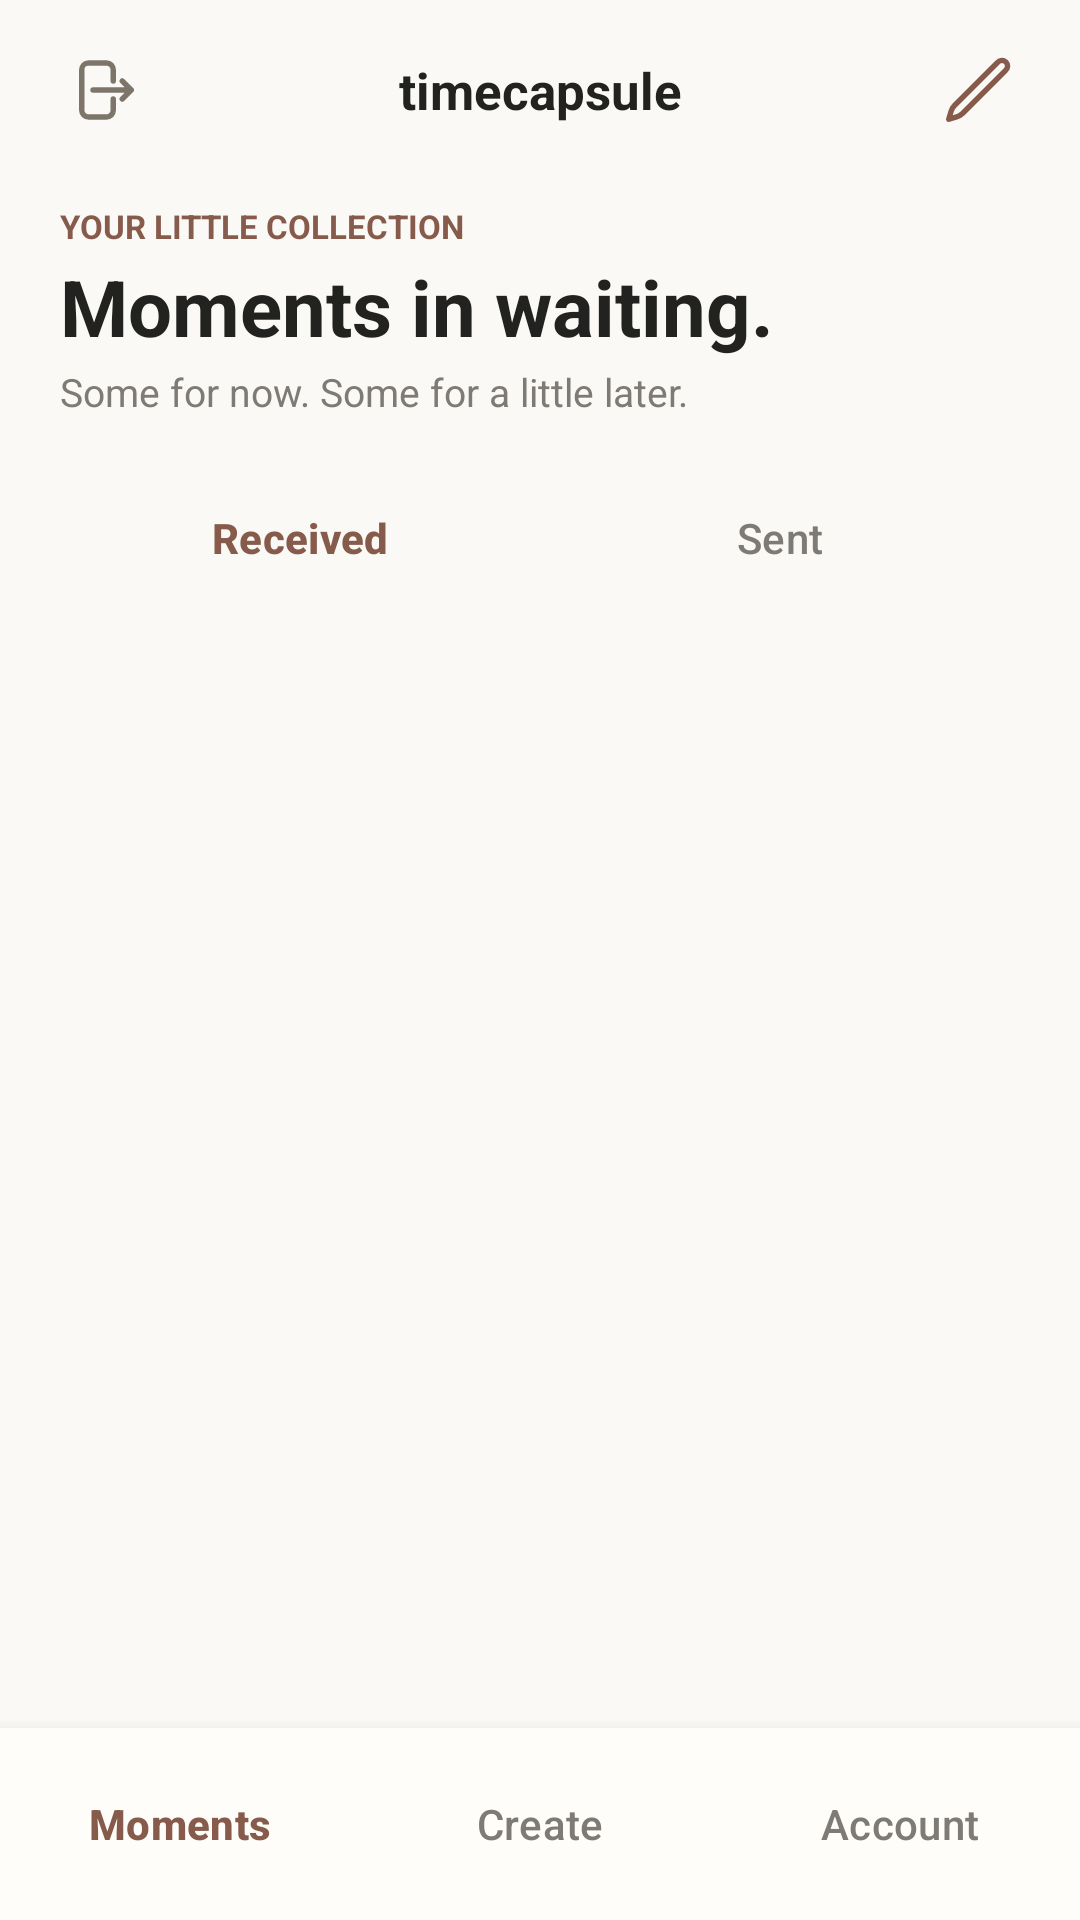

Layout XML and referenced resources for this Android screen:
<!-- AndroidManifest.xml: application theme Theme.TimeCapsule -->
<!-- res/layout/fragment_s03_capsule_list.xml -->
<?xml version="1.0" encoding="utf-8"?>
<LinearLayout xmlns:android="http://schemas.android.com/apk/res/android"
    android:id="@+id/s03RootView"
    android:layout_width="match_parent"
    android:layout_height="match_parent"
    android:background="@color/capsule_bg"
    android:orientation="vertical">

    
    <LinearLayout
        android:layout_width="match_parent"
        android:layout_height="wrap_content"
        android:gravity="center_vertical"
        android:orientation="horizontal"
        android:paddingHorizontal="16dp"
        android:paddingTop="12dp"
        android:paddingBottom="8dp">

        <ImageButton
            android:id="@+id/btnHeaderAccount"
            android:layout_width="36dp"
            android:layout_height="36dp"
            android:background="?selectableItemBackgroundBorderless"
            android:contentDescription="@string/nav_account"
            android:src="@drawable/ic_logout" />

        <TextView
            android:layout_width="0dp"
            android:layout_height="wrap_content"
            android:layout_weight="1"
            android:gravity="center"
            android:text="@string/s01_brand"
            android:textColor="@color/capsule_text_dark"
            android:textSize="17sp"
            android:textStyle="bold" />

        <ImageButton
            android:id="@+id/btnHeaderRefresh"
            android:layout_width="36dp"
            android:layout_height="36dp"
            android:background="?selectableItemBackgroundBorderless"
            android:contentDescription="@string/s08_btn_create_capsule"
            android:src="@drawable/ic_edit" />
    </LinearLayout>

    
    <LinearLayout
        android:layout_width="match_parent"
        android:layout_height="wrap_content"
        android:orientation="vertical"
        android:paddingHorizontal="20dp"
        android:paddingTop="12dp"
        android:paddingBottom="8dp">

        <TextView
            android:layout_width="wrap_content"
            android:layout_height="wrap_content"
            android:text="@string/s03_eyebrow"
            android:textColor="@color/capsule_primary"
            android:textSize="11sp"
            android:textStyle="bold" />

        <TextView
            android:layout_width="wrap_content"
            android:layout_height="wrap_content"
            android:layout_marginTop="2dp"
            android:text="@string/s03_headline"
            android:textColor="@color/capsule_text_dark"
            android:textSize="26sp"
            android:textStyle="bold" />

        <TextView
            android:layout_width="wrap_content"
            android:layout_height="wrap_content"
            android:layout_marginTop="2dp"
            android:text="@string/s03_subtitle"
            android:textColor="@color/capsule_text_muted"
            android:textSize="13sp" />
    </LinearLayout>

    
    <LinearLayout
        android:layout_width="match_parent"
        android:layout_height="wrap_content"
        android:orientation="horizontal"
        android:paddingHorizontal="20dp"
        android:paddingTop="8dp">

        <Button
            android:id="@+id/btnTabReceived"
            style="?attr/borderlessButtonStyle"
            android:layout_width="0dp"
            android:layout_height="wrap_content"
            android:layout_weight="1"
            android:text="@string/s03_tab_received"
            android:textColor="@color/capsule_primary"
            android:textStyle="bold" />

        <Button
            android:id="@+id/btnTabSent"
            style="?attr/borderlessButtonStyle"
            android:layout_width="0dp"
            android:layout_height="wrap_content"
            android:layout_weight="1"
            android:text="@string/s03_tab_sent"
            android:textColor="@color/capsule_text_muted" />
    </LinearLayout>

    
    <TextView
        android:id="@+id/tvStaleBanner"
        android:layout_width="match_parent"
        android:layout_height="wrap_content"
        android:background="@color/capsule_banner_bg"
        android:padding="8dp"
        android:text="@string/s03_stale_banner"
        android:textAlignment="center"
        android:textColor="@color/capsule_banner_text"
        android:textSize="12sp"
        android:visibility="gone" />

    
    <TextView
        android:id="@+id/tvErrorMessage"
        android:layout_width="match_parent"
        android:layout_height="wrap_content"
        android:background="@color/capsule_error_bg"
        android:padding="8dp"
        android:textAlignment="center"
        android:textColor="@color/capsule_error_text"
        android:textSize="12sp"
        android:visibility="gone" />

    
    <ProgressBar
        android:id="@+id/pbLoading"
        android:layout_width="wrap_content"
        android:layout_height="wrap_content"
        android:layout_gravity="center"
        android:layout_margin="16dp"
        android:visibility="gone" />

    
    <ScrollView
        android:layout_width="match_parent"
        android:layout_height="0dp"
        android:layout_weight="1"
        android:paddingHorizontal="16dp"
        android:paddingTop="8dp">

        <LinearLayout
            android:id="@+id/llCapsuleListContainer"
            android:layout_width="match_parent"
            android:layout_height="wrap_content"
            android:orientation="vertical">

            
            <TextView
                android:id="@+id/tvEmptyList"
                android:layout_width="match_parent"
                android:layout_height="wrap_content"
                android:layout_marginTop="32dp"
                android:gravity="center"
                android:text="@string/s03_empty_received"
                android:textColor="@color/capsule_text_muted"
                android:textSize="14sp"
                android:visibility="gone" />

        </LinearLayout>
    </ScrollView>

    
    <LinearLayout
        android:layout_width="match_parent"
        android:layout_height="wrap_content"
        android:background="@color/capsule_card_surface"
        android:elevation="8dp"
        android:orientation="horizontal"
        android:paddingVertical="8dp">

        <Button
            android:id="@+id/btnNavMoments"
            style="?attr/borderlessButtonStyle"
            android:layout_width="0dp"
            android:layout_height="wrap_content"
            android:layout_weight="1"
            android:text="@string/nav_moments"
            android:textColor="@color/capsule_primary"
            android:textStyle="bold" />

        <Button
            android:id="@+id/btnNavCreate"
            style="?attr/borderlessButtonStyle"
            android:layout_width="0dp"
            android:layout_height="wrap_content"
            android:layout_weight="1"
            android:text="@string/nav_create"
            android:textColor="@color/capsule_text_muted" />

        <Button
            android:id="@+id/btnNavAccount"
            style="?attr/borderlessButtonStyle"
            android:layout_width="0dp"
            android:layout_height="wrap_content"
            android:layout_weight="1"
            android:text="@string/nav_account"
            android:textColor="@color/capsule_text_muted" />
    </LinearLayout>

</LinearLayout>
<!-- resources referenced by this layout -->
<resources>
  <color name="capsule_banner_bg">#EDE6DD</color>
  <color name="capsule_banner_text">#7D736A</color>
  <color name="capsule_bg">#FAF9F5</color>
  <color name="capsule_card_surface">#FFFDF9</color>
  <color name="capsule_error_bg">#F7EAE4</color>
  <color name="capsule_error_text">#B3261E</color>
  <color name="capsule_primary">#865B4B</color>
  <color name="capsule_text_dark">#222220</color>
  <color name="capsule_text_muted">#7E7A75</color>
  <!-- drawable ic_edit (drawable) -->
  <?xml version="1.0" encoding="utf-8"?>
  <vector xmlns:android="http://schemas.android.com/apk/res/android"
      android:width="24dp"
      android:height="24dp"
      android:viewportWidth="24"
      android:viewportHeight="24">
      <path
          android:pathData="M16.86,4.49l1.69,-1.69a1.88,1.88 0,1 1,2.65 2.65L6.83,19.82a4.5,4.5 0,0 1,-1.9 1.13l-2.69,0.8 0.8,-2.69a4.5,4.5 0,0 1,1.13 -1.9L16.86,4.49z"
          android:strokeWidth="1.8"
          android:strokeColor="#865B4B"
          android:strokeLineCap="round"
          android:strokeLineJoin="round" />
  </vector>
  <!-- drawable ic_logout (drawable) -->
  <?xml version="1.0" encoding="utf-8"?>
  <vector xmlns:android="http://schemas.android.com/apk/res/android"
      android:width="24dp"
      android:height="24dp"
      android:viewportWidth="24"
      android:viewportHeight="24">
      <path
          android:pathData="M15.75,9V5.25A2.25,2.25 0,0 0,13.5 3h-6a2.25,2.25 0,0 0,-2.25 2.25v13.5A2.25,2.25 0,0 0,7.5 21h6a2.25,2.25 0,0 0,2.25 -2.25V15m3,0l3,-3m0,0l-3,-3m3,3H9"
          android:strokeWidth="1.8"
          android:strokeColor="#7D7569"
          android:strokeLineCap="round"
          android:strokeLineJoin="round" />
  </vector>
  <string name="nav_account">Account</string>
  <string name="nav_create">Create</string>
  <string name="nav_moments">Moments</string>
  <string name="s01_brand">timecapsule</string>
  <string name="s03_empty_received">No received capsules yet.</string>
  <string name="s03_eyebrow">YOUR LITTLE COLLECTION</string>
  <string name="s03_headline">Moments in waiting.</string>
  <string name="s03_stale_banner">Showing offline saved moments. Connect to update.</string>
  <string name="s03_subtitle">Some for now. Some for a little later.</string>
  <string name="s03_tab_received">Received</string>
  <string name="s03_tab_sent">Sent</string>
  <string name="s08_btn_create_capsule">Seal a new moment (S-04)</string>
  <style name="Theme.TimeCapsule" parent="Theme.Material3.DayNight.NoActionBar" />
</resources>
